Run: headless pygame with SDL's dummy video driver; simulated clock (each Clock.tick advances the game by its frame time, no real sleeping); random seed 0; keys injected as events and as key.get_pressed() state; no mouse input.
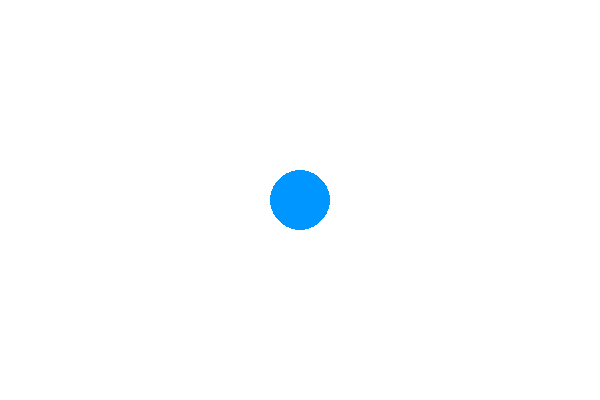
Frame 1 of 4 · flips 1–60 · no input
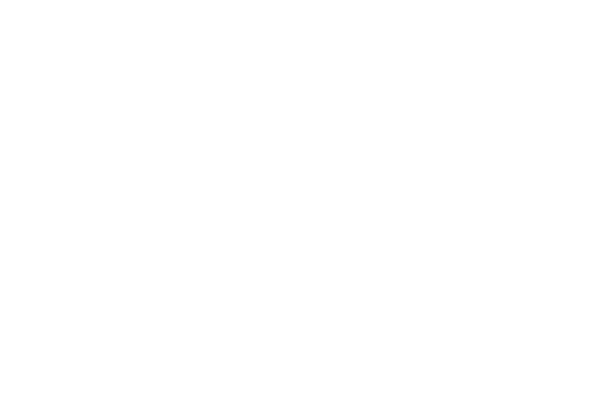
Frame 2 of 4 · flips 61–180 · tapped SPACE, RETURN · held RIGHT (→), D
Frame 3 of 4 · flips 181–300 · held DOWN (↓), S · screen unchanged from frame 2, image omitted
Frame 4 of 4 · flips 301–420 · held LEFT (←), A, UP (↑), W · screen same as frame 1, image omitted

The pygame program that drew these frames:

import pygame
import sys

# Initialize pygame
pygame.init()

# Create a window
screen = pygame.display.set_mode((600, 400))
pygame.display.set_caption("My First Pygame Window")

# Colors
BLUE = (0, 150, 255)
WHITE = (255, 255, 255)

# Circle position
x, y = 300, 200

# Game loop
while True:
    for event in pygame.event.get():
        if event.type == pygame.QUIT:
            pygame.quit()
            sys.exit()

    # Move circle with arrow keys
    keys = pygame.key.get_pressed()
    if keys[pygame.K_LEFT]:
        x -= 5
    if keys[pygame.K_RIGHT]:
        x += 5
    if keys[pygame.K_UP]:
        y -= 5
    if keys[pygame.K_DOWN]:
        y += 5

    # Fill background
    screen.fill(WHITE)

    # Draw circle
    pygame.draw.circle(screen, BLUE, (x, y), 30)

    # Update display
    pygame.display.flip()
